Photos from the image-classification dataset "dataset" in the GitHub repository Sabira687/Coins. Its 5 classes are: 100 tenge, 10 tenge, 20 tenge, 50 tenge, 5 tenge.

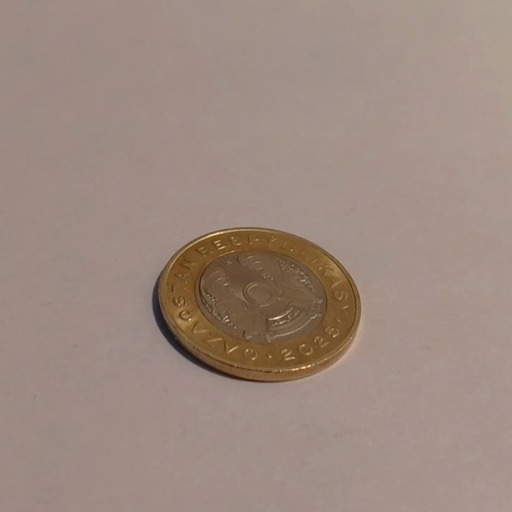
Label: 100 tenge

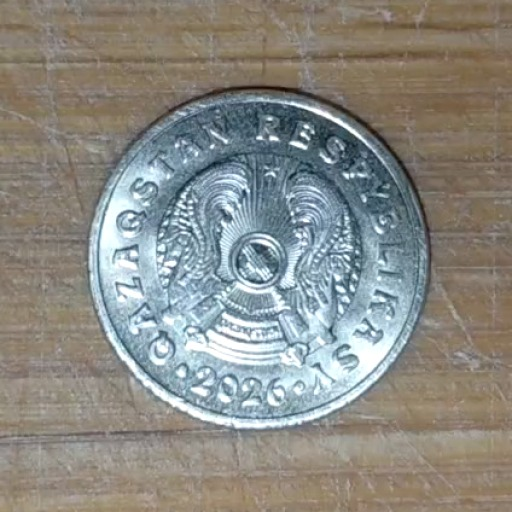
Label: 5 tenge

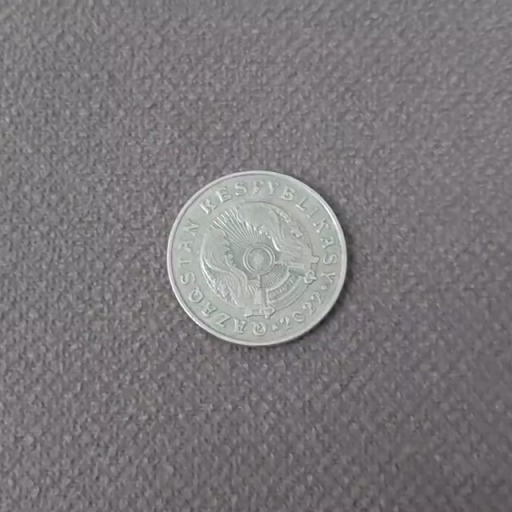
Label: 50 tenge

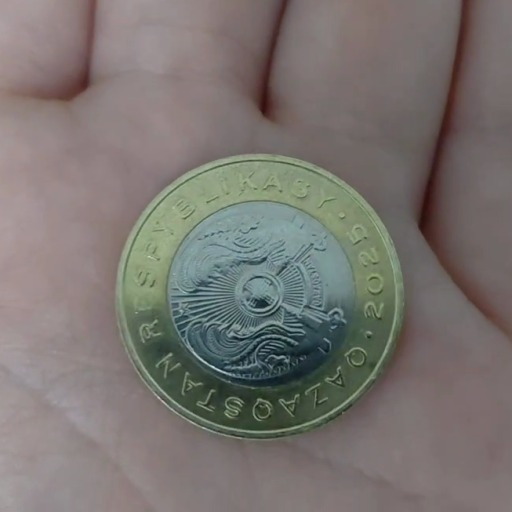
Label: 100 tenge

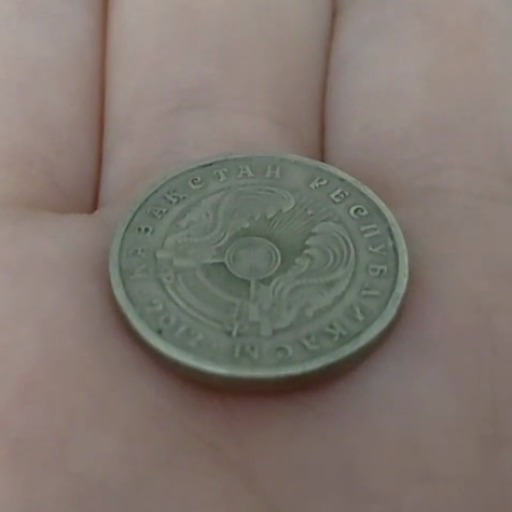
Label: 20 tenge

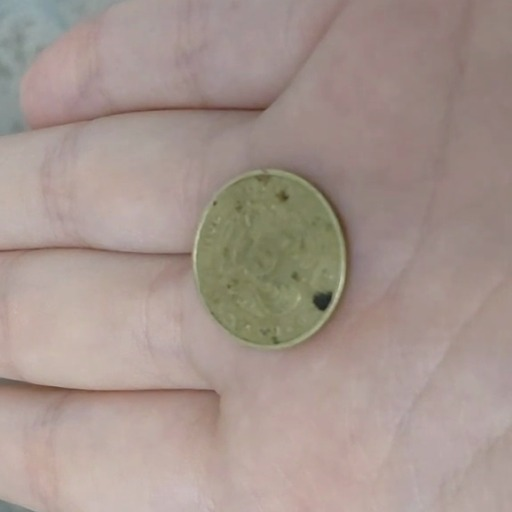
Label: 10 tenge
